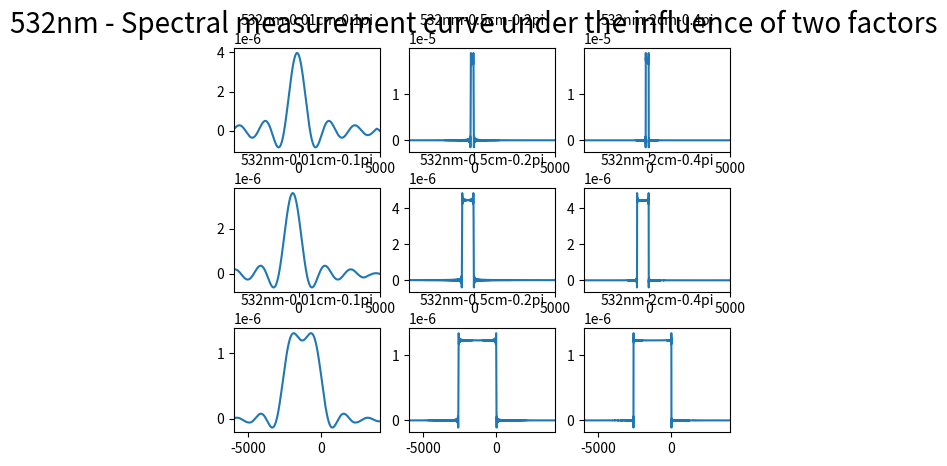

Write the Python code that produced this figure.
"""
本程序主要模拟扫描长度与发散角的不同带给波形的影响
本实验选取的扫描长度为0.01cm，0.5cm与2cm
本实验发散角选取为0.1pi，0.2pi与0.4pi，波长选用为532nm
"""
import numpy as np
import matplotlib.pyplot as plt
from scipy.fftpack import fft, ifft
from matplotlib.pylab import mpl
from pylab import *
import matplotlib.animation as animation


def fft_convolve(a,b):
    n = len(a) + len(b) - 1
    N = 2**(int(np.log2(n))+1)
    A = fft(a, N)
    B = fft(b, N)
    return ifft(A*B)[:n]

N = 200000

# 设置扫描长度(m)
L1 = 0.0001
L2 = 0.005
L3 = 0.02

# 设置三个入射发散角
sita1=0.1*np.pi 
sita2=0.2*np.pi
sita3=0.4*np.pi

# 设置三个入射发散角的立体角
W1=2*np.pi*(1-np.cos(sita1))
W2=2*np.pi*(1-np.cos(sita2))
W3=2*np.pi*(1-np.cos(sita3))

# 设置波长
L = 532*10**(-9)

sigma0 = 1/L
sigma1_1 = sigma0 - sigma0*W1/(50*np.pi)
sigma1_2 = sigma0 - sigma0*W2/(50*np.pi)
sigma1_3 = sigma0 - sigma0*W3/(50*np.pi)
sigma2 = sigma0

# 设置波束范围
sigma = np.arange(sigma0 - 10**5, sigma2 + 10**5)
sigma_jiehe = np.arange(-10**4, 10**4, 0.1)

# 入射角的影响
B1 = np.pi/(sigma0*W1)*((sigma>=sigma1_1)&(sigma<=sigma2))
B2 = np.pi/(sigma0*W2)*((sigma>=sigma1_2)&(sigma<=sigma2))
B3 = np.pi/(sigma0*W3)*((sigma>=sigma1_3)&(sigma<=sigma2))
print(len(B3))

# 扫描长度的影响 
Y01 = 2*L1*np.sinc(2*np.pi*sigma_jiehe*L1) 
Y02 = 2*L2*np.sinc(2*np.pi*sigma_jiehe*L2) 
Y03 = 2*L3*np.sinc(2*np.pi*sigma_jiehe*L3)
print(len(Y03))


sigma_jiehe1 = np.linspace(-10**4, 10**4, len(B3)+len(Y03)-1)

subplot(3,3,1)
plt.plot(sigma_jiehe1,fft_convolve(B1, Y01))
plt.xlim(-4000,5000)
plt.title("532nm-0.01cm-0.1pi", fontsize = 10)

subplot(3,3,2)
plt.plot(sigma_jiehe1,fft_convolve(B1, Y02))
plt.xlim(-4000,5000)
plt.title("532nm-0.5cm-0.2pi", fontsize = 10)

subplot(3,3,3)
plt.plot(sigma_jiehe1,fft_convolve(B1, Y03))
plt.xlim(-4000,5000)
plt.title("532nm-2cm-0.4pi", fontsize = 10)

subplot(3,3,4)
plt.plot(sigma_jiehe1,fft_convolve(B2, Y01))
plt.xlim(-4000,5000)
plt.title("532nm-0.01cm-0.1pi", fontsize = 10)

subplot(3,3,5)
plt.plot(sigma_jiehe1,fft_convolve(B2, Y02))
plt.xlim(-4000,5000)
plt.title("532nm-0.5cm-0.2pi", fontsize = 10)

subplot(3,3,6)
plt.plot(sigma_jiehe1,fft_convolve(B2, Y03))
plt.xlim(-4000,5000)
plt.title("532nm-2cm-0.4pi", fontsize = 10)

subplot(3,3,7)
plt.plot(sigma_jiehe1,fft_convolve(B3, Y01))
plt.xlim(-6000,4000)
plt.title("532nm-0.01cm-0.1pi", fontsize = 10)

subplot(3,3,8)
plt.plot(sigma_jiehe1,fft_convolve(B3, Y02))
plt.xlim(-6000,4000)
plt.title("532nm-0.5cm-0.2pi", fontsize = 10)

subplot(3,3,9)
plt.plot(sigma_jiehe1,fft_convolve(B3, Y03))
plt.xlim(-6000,4000)
plt.title("532nm-2cm-0.4pi", fontsize = 10)

plt.suptitle("532nm - Spectral measurement curve under the influence of two factors", fontsize = 20) 
plt.subplots_adjust(left=0.125,
                            bottom=0.1, 
                            right=0.9, 
                            top=0.9, 
                            wspace=0.2, 
                            hspace=0.35)
plt.show()
